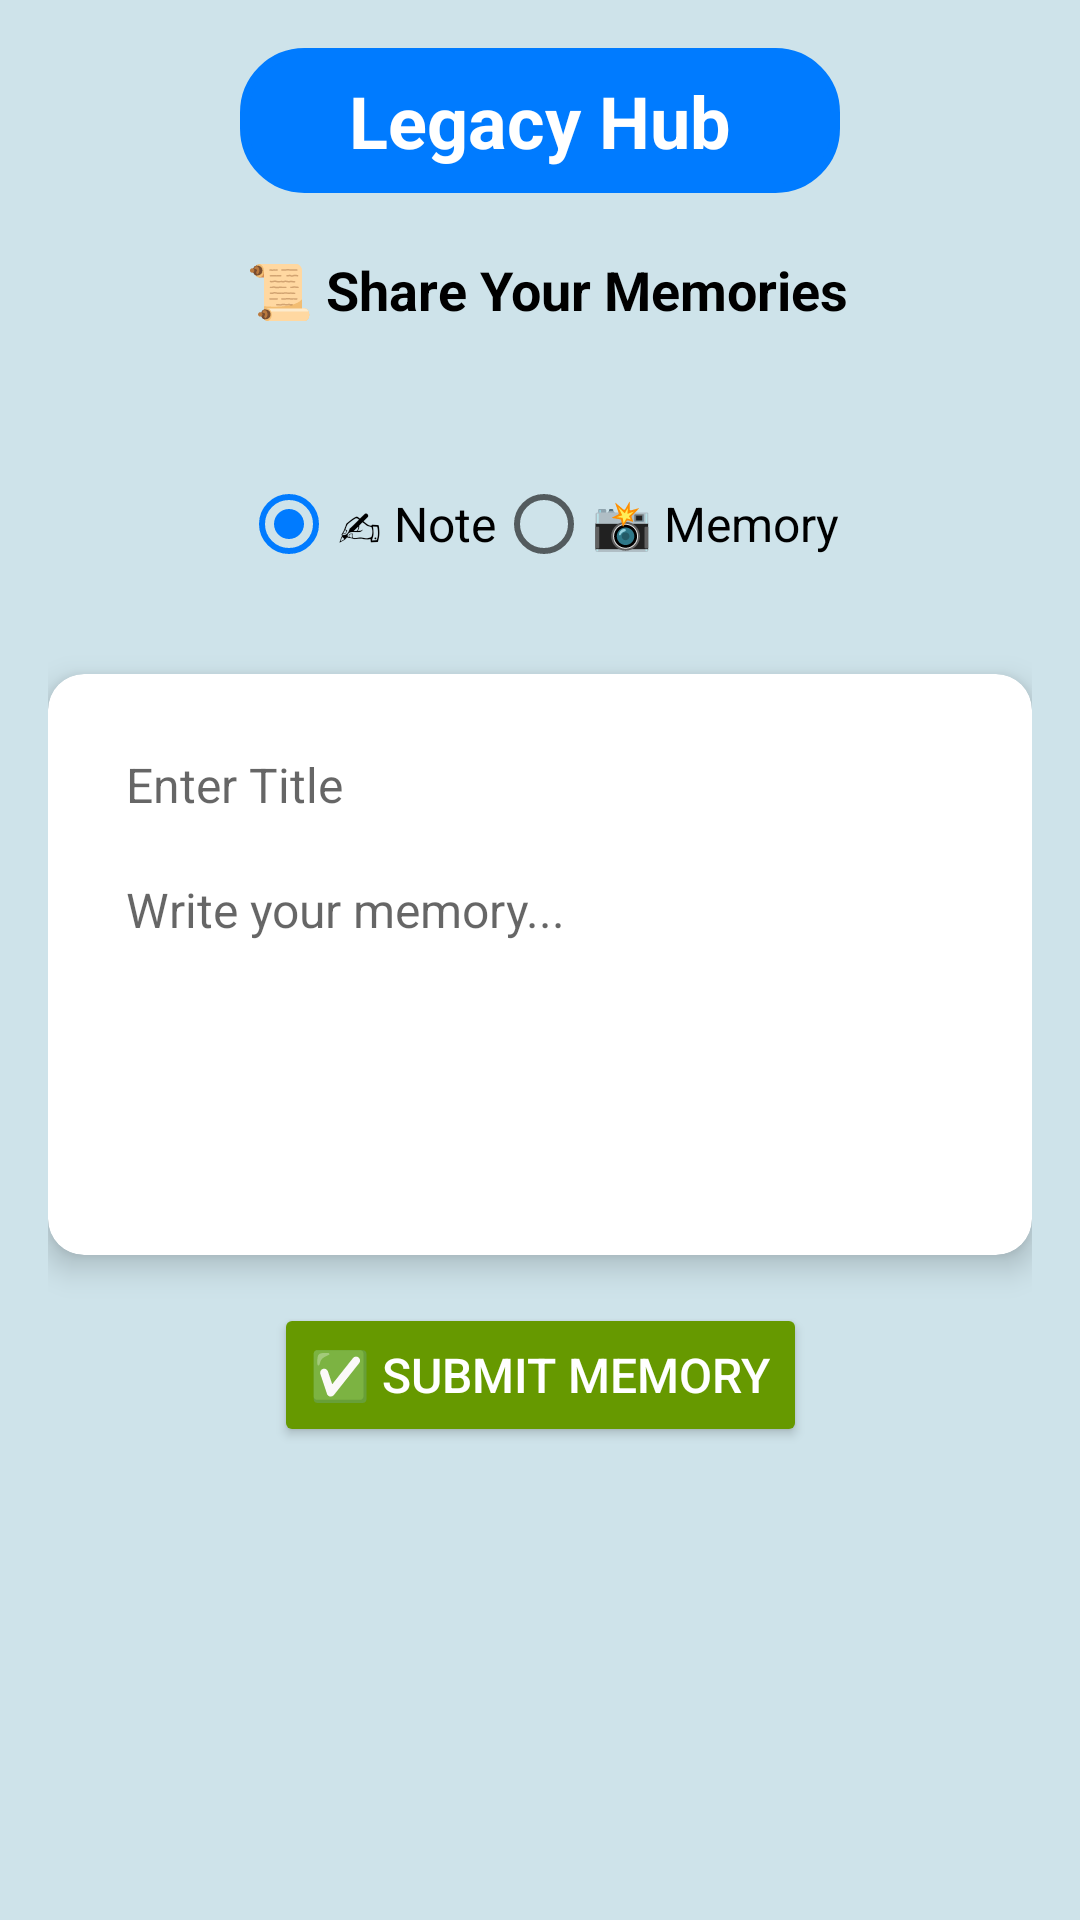

Layout XML and referenced resources for this Android screen:
<!-- AndroidManifest.xml: application theme Theme.HopsTack -->
<!-- res/layout/activity_legacy_hub.xml -->
<?xml version="1.0" encoding="utf-8"?>
<androidx.constraintlayout.widget.ConstraintLayout
    xmlns:android="http://schemas.android.com/apk/res/android"
    xmlns:app="http://schemas.android.com/apk/res-auto"
    xmlns:tools="http://schemas.android.com/tools"
    android:layout_width="match_parent"
    android:layout_height="match_parent"
    android:padding="16dp"
    tools:context=".LegacyHub"
    android:background="#CEE3EA">

    
    <TextView
        android:id="@+id/reportTitle"
        android:layout_width="200dp"
        android:layout_height="wrap_content"
        android:text="Legacy Hub"
        android:textSize="24sp"
        android:textStyle="bold"
        android:textColor="@color/white"
        android:background="@drawable/logbg"
        android:backgroundTint="@color/navyblue"
        android:gravity="center"
        android:padding="8dp"
        app:layout_constraintTop_toTopOf="parent"
        app:layout_constraintStart_toStartOf="parent"
        app:layout_constraintEnd_toEndOf="parent"/>

    
    <TextView
        android:id="@+id/titleText"
        android:layout_width="wrap_content"
        android:layout_height="wrap_content"
        android:text=" 📜 Share Your Memories"
        android:textSize="18sp"
        android:textStyle="bold"
        android:layout_marginTop="20dp"
        android:textColor="@android:color/black"
        android:textAlignment="center"
        app:layout_constraintTop_toBottomOf="@id/reportTitle"
        app:layout_constraintStart_toStartOf="parent"
        app:layout_constraintEnd_toEndOf="parent"
        android:paddingBottom="12dp"/>

    
    <RadioGroup
        android:id="@+id/memoryTypeGroup"
        android:layout_width="wrap_content"
        android:layout_height="wrap_content"
        android:orientation="horizontal"
        android:padding="10dp"
        android:layout_marginTop="20dp"
        android:background="@android:color/transparent"
        app:layout_constraintTop_toBottomOf="@id/titleText"
        app:layout_constraintStart_toStartOf="parent"
        app:layout_constraintEnd_toEndOf="parent">

        <RadioButton
            android:id="@+id/radioNote"
            android:layout_width="wrap_content"
            android:layout_height="wrap_content"
            android:text="✍ Note"
            android:checked="true"
            android:textSize="16sp"/>

        <RadioButton
            android:id="@+id/radioImage"
            android:layout_width="wrap_content"
            android:layout_height="wrap_content"
            android:text="📸 Memory"
            android:textSize="16sp"/>
    </RadioGroup>

    
    <androidx.cardview.widget.CardView
        android:id="@+id/noteInputCard"
        android:layout_width="0dp"
        android:layout_height="wrap_content"
        android:layout_marginTop="16dp"
        app:cardCornerRadius="12dp"
        app:cardElevation="6dp"
        app:layout_constraintTop_toBottomOf="@id/memoryTypeGroup"
        app:layout_constraintStart_toStartOf="parent"
        app:layout_constraintEnd_toEndOf="parent">

        <LinearLayout
            android:layout_width="match_parent"
            android:layout_height="wrap_content"
            android:padding="16dp"
            android:orientation="vertical">

            <EditText
                android:id="@+id/noteTitle"
                android:layout_width="match_parent"
                android:layout_height="wrap_content"
                android:hint="Enter Title"
                android:textSize="16sp"
                android:padding="10dp"
                android:background="@android:color/white"/>

            <EditText
                android:id="@+id/noteContent"
                android:layout_width="match_parent"
                android:layout_height="120dp"
                android:background="@android:color/white"
                android:gravity="top"
                android:hint="Write your memory..."
                android:inputType="textMultiLine"
                android:padding="10dp"
                android:textSize="16sp"/>

            <TextView
                android:id="@+id/uptext"
                android:layout_width="wrap_content"
                android:layout_height="wrap_content"
                android:text="Upload Your Memories here:"
                android:textColor="@color/black"
                android:textSize="14sp"
                android:visibility="gone"/>

            
            <ImageView
                android:id="@+id/selectedImageView"
                android:layout_width="match_parent"
                android:layout_height="200dp"
                android:layout_margin="10dp"
                android:scaleType="centerCrop"
                android:visibility="gone"
                android:background="@android:color/white"/>
        </LinearLayout>
    </androidx.cardview.widget.CardView>

    
    <Button
        android:id="@+id/uploadImageButton"
        android:layout_width="wrap_content"
        android:layout_height="wrap_content"
        android:layout_marginTop="16dp"
        android:backgroundTint="@android:color/holo_blue_light"
        android:text="📂 Select Memories"
        android:textColor="@android:color/white"
        android:textSize="16sp"
        android:visibility="gone"
        app:layout_constraintTop_toBottomOf="@id/noteInputCard"
        app:layout_constraintStart_toStartOf="parent"
        app:layout_constraintEnd_toEndOf="parent"/>

    
    <Button
        android:id="@+id/submitNoteButton"
        android:layout_width="wrap_content"
        android:layout_height="wrap_content"
        android:layout_marginTop="16dp"
        android:backgroundTint="@android:color/holo_green_dark"
        android:text="✅ Submit Memory"
        android:textColor="@android:color/white"
        android:textSize="16sp"
        app:layout_constraintTop_toBottomOf="@id/uploadImageButton"
        app:layout_constraintStart_toStartOf="parent"
        app:layout_constraintEnd_toEndOf="parent"/>
</androidx.constraintlayout.widget.ConstraintLayout>
<!-- resources referenced by this layout -->
<resources>
  <color name="black">#FF000000</color>
  <color name="navyblue">#007BFF</color>
  <color name="white">#FFFFFF</color>
  <!-- drawable logbg (drawable) -->
  <?xml version="1.0" encoding="utf-8"?>
  <shape xmlns:android="http://schemas.android.com/apk/res/android"
      android:shape="rectangle">
      <stroke
          android:color="@color/navyblue"
          android:width="3dp"/>
      <corners
          android:radius="20dp"/>
  
  </shape>
  <style name="Theme.HopsTack" parent="Theme.MaterialComponents.DayNight.DarkActionBar">
          
          <item name="colorPrimary">@color/purple_500</item>
          <item name="colorPrimaryVariant">@color/navyblue</item>
          <item name="colorOnPrimary">@color/white</item>
          
          <item name="colorSecondary">@color/navyblue</item>
          <item name="colorSecondaryVariant">@color/navyblue</item>
          <item name="colorOnSecondary">@color/black</item>
          
          <item name="android:statusBarColor">@color/navyblue</item>
          
      </style>
  <color name="purple_500">#007BFF</color>
</resources>
